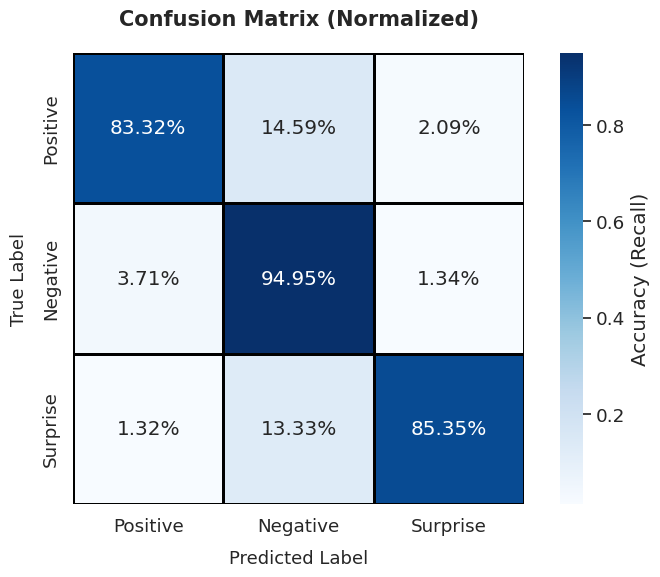

Recreate this plot in Python.
import matplotlib.pyplot as plt
import seaborn as sns
import numpy as np

def plot_confusion_matrix():
    # 1. 输入你的实验结果 (Mean Matrix)
    # 顺序对应: [Positive, Negative, Surprise]
    cm_mean = np.array([
        [26.67, 4.67, 0.67],  # Positive (真实标签)
        [3.67, 94.00, 1.33],  # Negative (真实标签)
        [0.33, 3.33, 21.33]   # Surprise (真实标签)
    ])

    # 2. 标签定义 (与你的数据顺序一致)
    classes = ['Positive', 'Negative', 'Surprise']

    # 3. 计算归一化矩阵 (按行求和，计算百分比)
    # 这一步会将数值转换为Recall，例如 26.67 / 32.01 = 0.833
    cm_norm = cm_mean.astype('float') / cm_mean.sum(axis=1)[:, np.newaxis]

    # 4. 设置绘图风格
    plt.figure(figsize=(8, 6), dpi=300) # 设置画布大小和分辨率
    sns.set(font_scale=1.2) # 调整字体大小
    
    # 5. 绘制热力图
    # annot=True: 显示数值
    # fmt='.2%': 数值格式为百分比 (保留两位小数)
    # cmap='Blues': 颜色主题 (蓝色系，学术界常用)
    # cbar=True: 显示颜色条
    ax = sns.heatmap(cm_norm, annot=True, fmt='.2%', cmap='Blues',
                     xticklabels=classes, yticklabels=classes,
                     square=True, linewidths=1, linecolor='black', # 格子边框
                     cbar_kws={"label": "Accuracy (Recall)"})

    # 6. 设置标题和坐标轴标签
    plt.title('Confusion Matrix (Normalized)', fontsize=15, pad=20, weight='bold')
    plt.xlabel('Predicted Label', fontsize=13, labelpad=10)
    plt.ylabel('True Label', fontsize=13, labelpad=10)

    # 7. 调整布局并保存
    plt.tight_layout()
    plt.savefig('Confusion_Matrix_Result.png', bbox_inches='tight')
    plt.show()

    print(f"矩阵对角线验证 (应与Recall一致):")
    print(f"Positive: {cm_norm[0][0]:.4f}")
    print(f"Negative: {cm_norm[1][1]:.4f}")
    print(f"Surprise: {cm_norm[2][2]:.4f}")

if __name__ == '__main__':
    plot_confusion_matrix()
